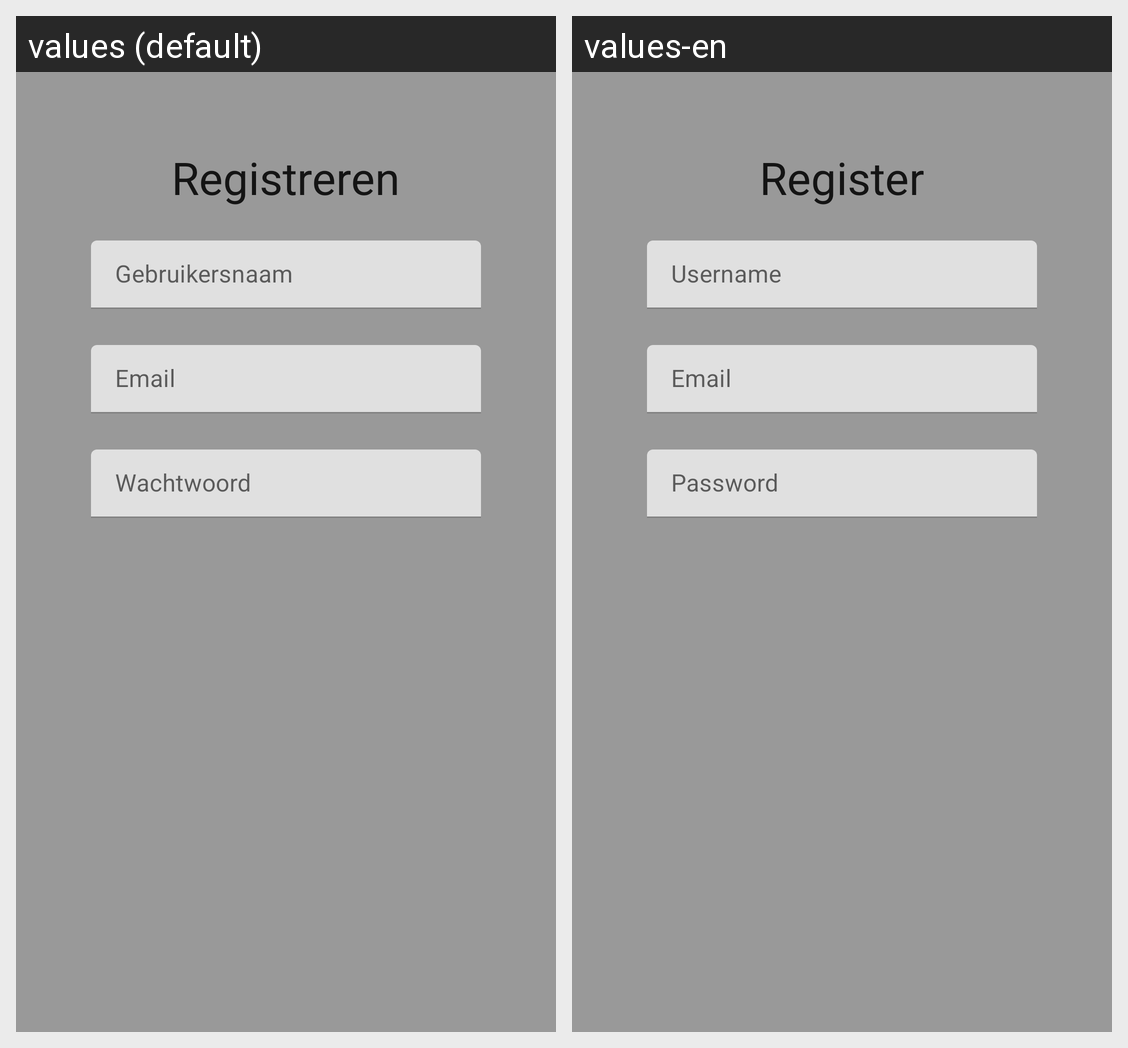

For this localized Android screen grid, give each drawn string resource with its value in every locale shown.
Android screen res/layout/fragment_launcher_register.xml rendered under 2 locales, left to right: values (default), values-en. Device: Nexus 5 (rendered at 1080×1920; each locale shown at half size, 540×960, under a caption strip naming it); theme Theme.MaterialComponents.DayNight.NoActionBar.
Strings drawn on this screen, with the default value and each locale's value (text and hints the layout hard-codes, and strings that could not be matched under every locale, appear in the picture but are not listed):

register
  values: Registreren
  values-en: Register

btn_register
  values: Registreren
  values-en: Register
